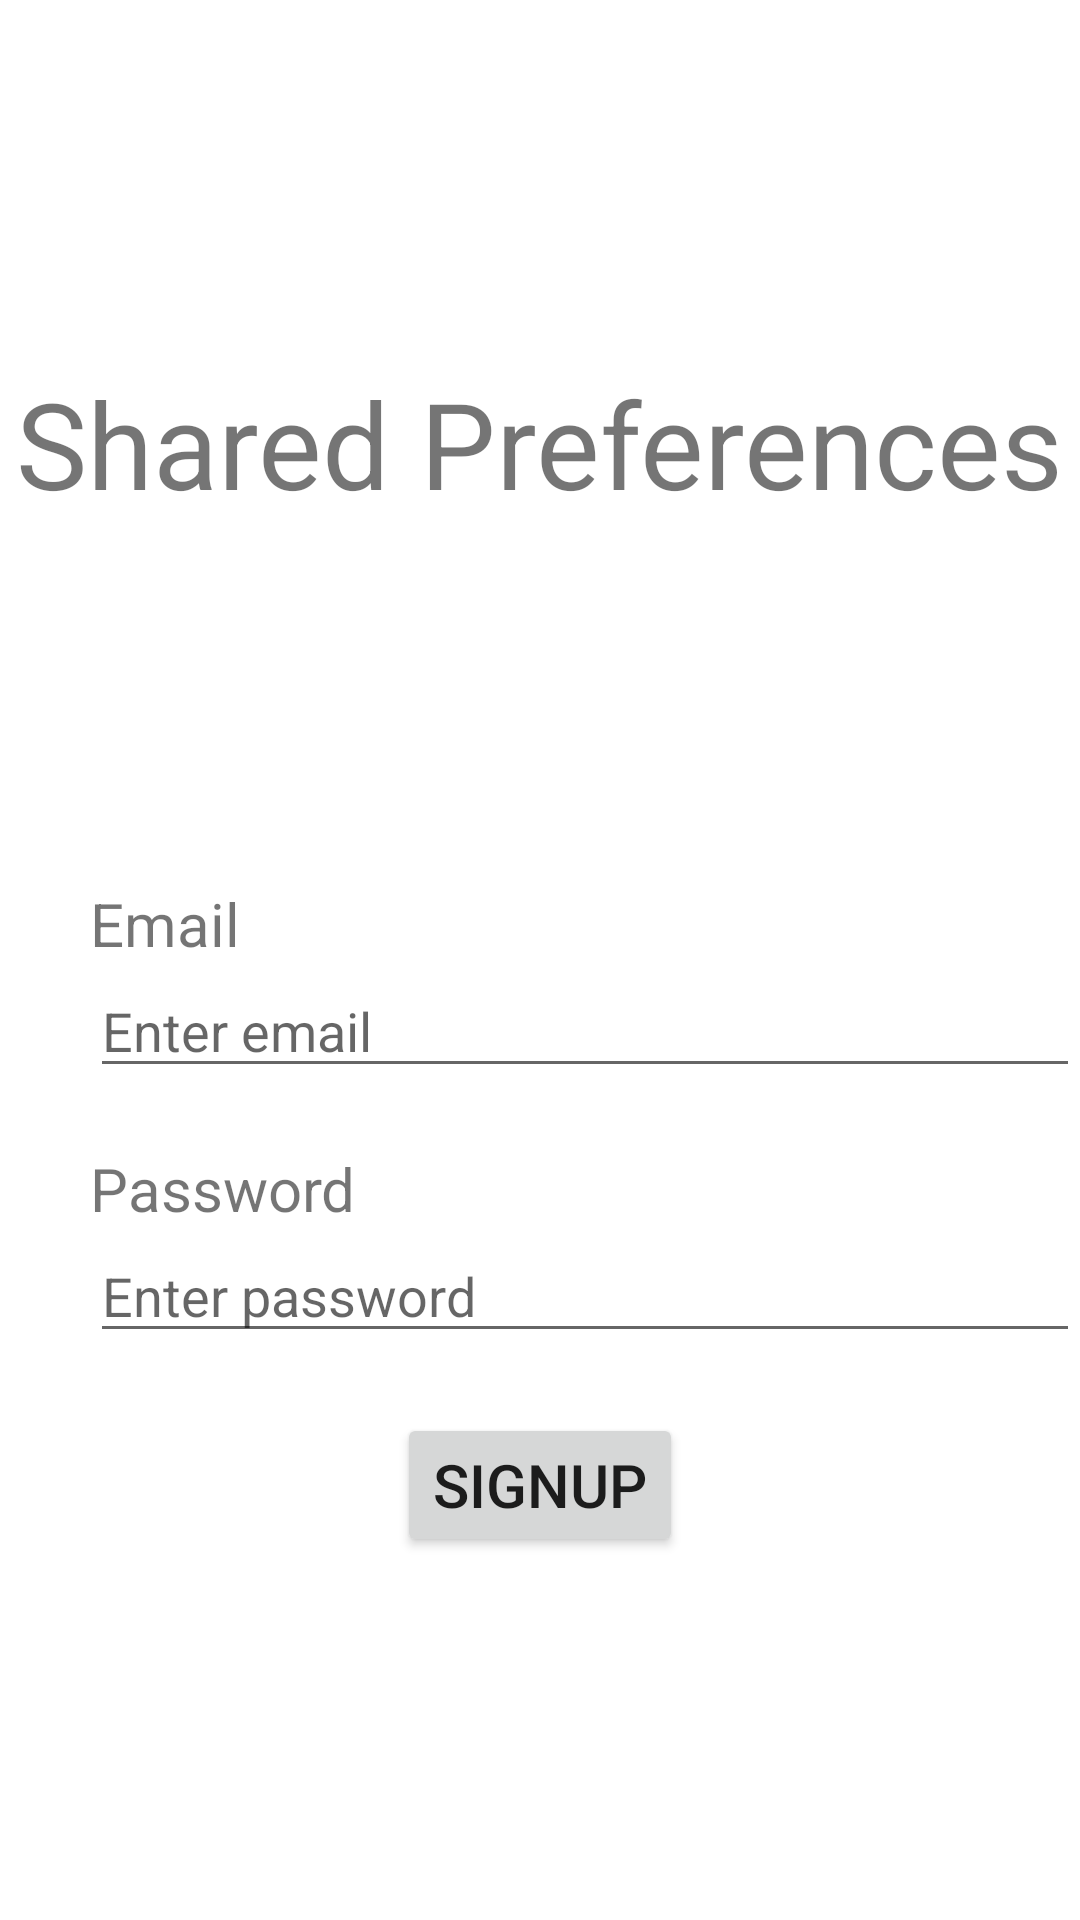

Here is an Android app screen rendered from its layout file. Give the layout XML and the strings, colors and styles it references.
<!-- AndroidManifest.xml: application theme Theme.Shared_preferences -->
<!-- res/layout/activity_signup.xml -->
<?xml version="1.0" encoding="utf-8"?>
<RelativeLayout
    xmlns:android="http://schemas.android.com/apk/res/android"
    android:layout_width="match_parent"
    android:layout_height="match_parent"
    android:gravity="center">

    <TextView
        android:id="@+id/shared2"
        android:layout_width="wrap_content"
        android:layout_height="wrap_content"
        android:layout_centerHorizontal="true"
        android:drawableBottom="@mipmap/ic_launcher_round"
        android:text="@string/shared"
        android:textSize="40dp" />


    <TextView
        android:layout_width="wrap_content"
        android:layout_height="wrap_content"
        android:text="@string/email"
        android:layout_below="@id/shared2"
        android:textSize="20dp"
        android:layout_marginLeft="30dp"
        android:layout_marginTop="120dp"
        android:id="@+id/email"/>

    <EditText
        android:layout_width="match_parent"
        android:layout_height="wrap_content"
        android:layout_below="@id/email"
        android:id="@+id/text1"
        android:hint="Enter email"
        android:layout_marginLeft="30dp"/>

    <TextView
        android:layout_width="wrap_content"
        android:layout_height="wrap_content"
        android:textSize="20dp"
        android:text="@string/password"
        android:id="@+id/password"
        android:layout_below="@id/text1"
        android:layout_marginLeft="30dp"
        android:layout_marginTop="20dp"/>

    <EditText
        android:layout_width="match_parent"
        android:layout_height="wrap_content"
        android:layout_marginLeft="30dp"
        android:hint="Enter password"
        android:id="@+id/text2"
        android:inputType="textPassword"
        android:layout_below="@id/password"/>

    <Button
        android:layout_width="wrap_content"
        android:layout_height="wrap_content"
        android:text="@string/signup"
        android:textSize="20dp"
        android:layout_below="@id/text2"
        android:layout_marginTop="20dp"
        android:layout_centerHorizontal="true"
        android:id="@+id/button"/>
</RelativeLayout>
<!-- resources referenced by this layout -->
<resources>
  <string name="email">Email</string>
  <string name="password">Password</string>
  <string name="shared">Shared Preferences</string>
  <string name="signup">Signup</string>
  <style name="Theme.Shared_preferences" parent="Theme.MaterialComponents.DayNight.DarkActionBar">
          
          <item name="colorPrimary">@color/purple_500</item>
          <item name="colorPrimaryVariant">@color/purple_700</item>
          <item name="colorOnPrimary">@color/white</item>
          
          <item name="colorSecondary">@color/teal_200</item>
          <item name="colorSecondaryVariant">@color/teal_700</item>
          <item name="colorOnSecondary">@color/black</item>
          
          <item name="android:statusBarColor" tools:targetApi="l">?attr/colorPrimaryVariant</item>
          
      </style>
  <color name="purple_500">#FF6200EE</color>
  <color name="purple_700">#FF3700B3</color>
  <color name="white">#7AE442</color>
  <color name="teal_200">#FF03DAC5</color>
  <color name="teal_700">#FF018786</color>
  <color name="black">#FF000000</color>
</resources>
